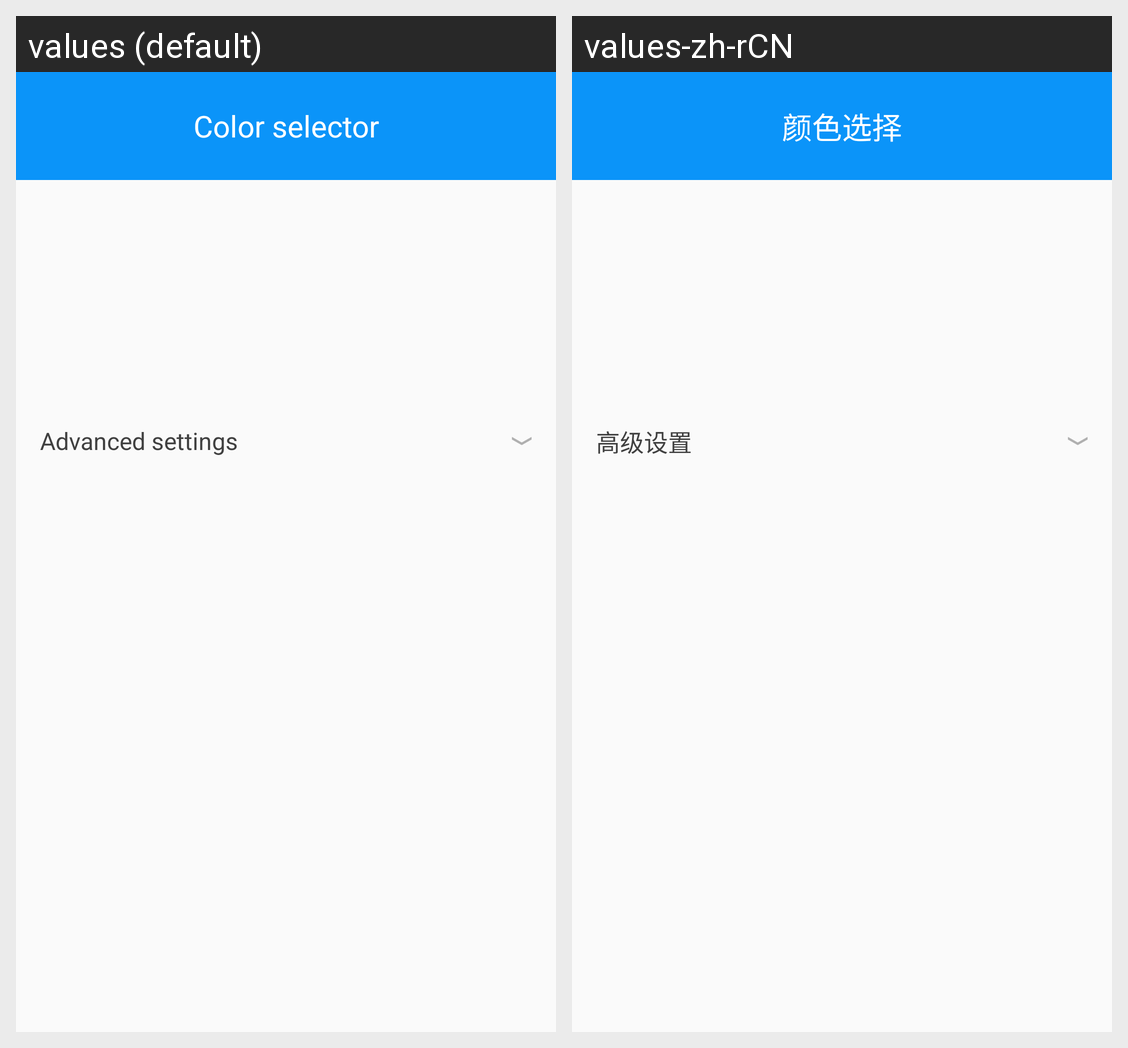

For this localized Android screen grid, give each drawn string resource with its value in every locale shown.
Android screen res/layout/dialog_hue_ly.xml rendered under 2 locales, left to right: values (default), values-zh-rCN. Device: Nexus 5 (rendered at 1080×1920; each locale shown at half size, 540×960, under a caption strip naming it); theme AppTheme.
Strings drawn on this screen, with the default value and each locale's value (text and hints the layout hard-codes, and strings that could not be matched under every locale, appear in the picture but are not listed):

hsv_dialog_title
  values: Color selector
  values-zh-rCN: 颜色选择

hue_advanced_title
  values: Advanced settings
  values-zh-rCN: 高级设置
